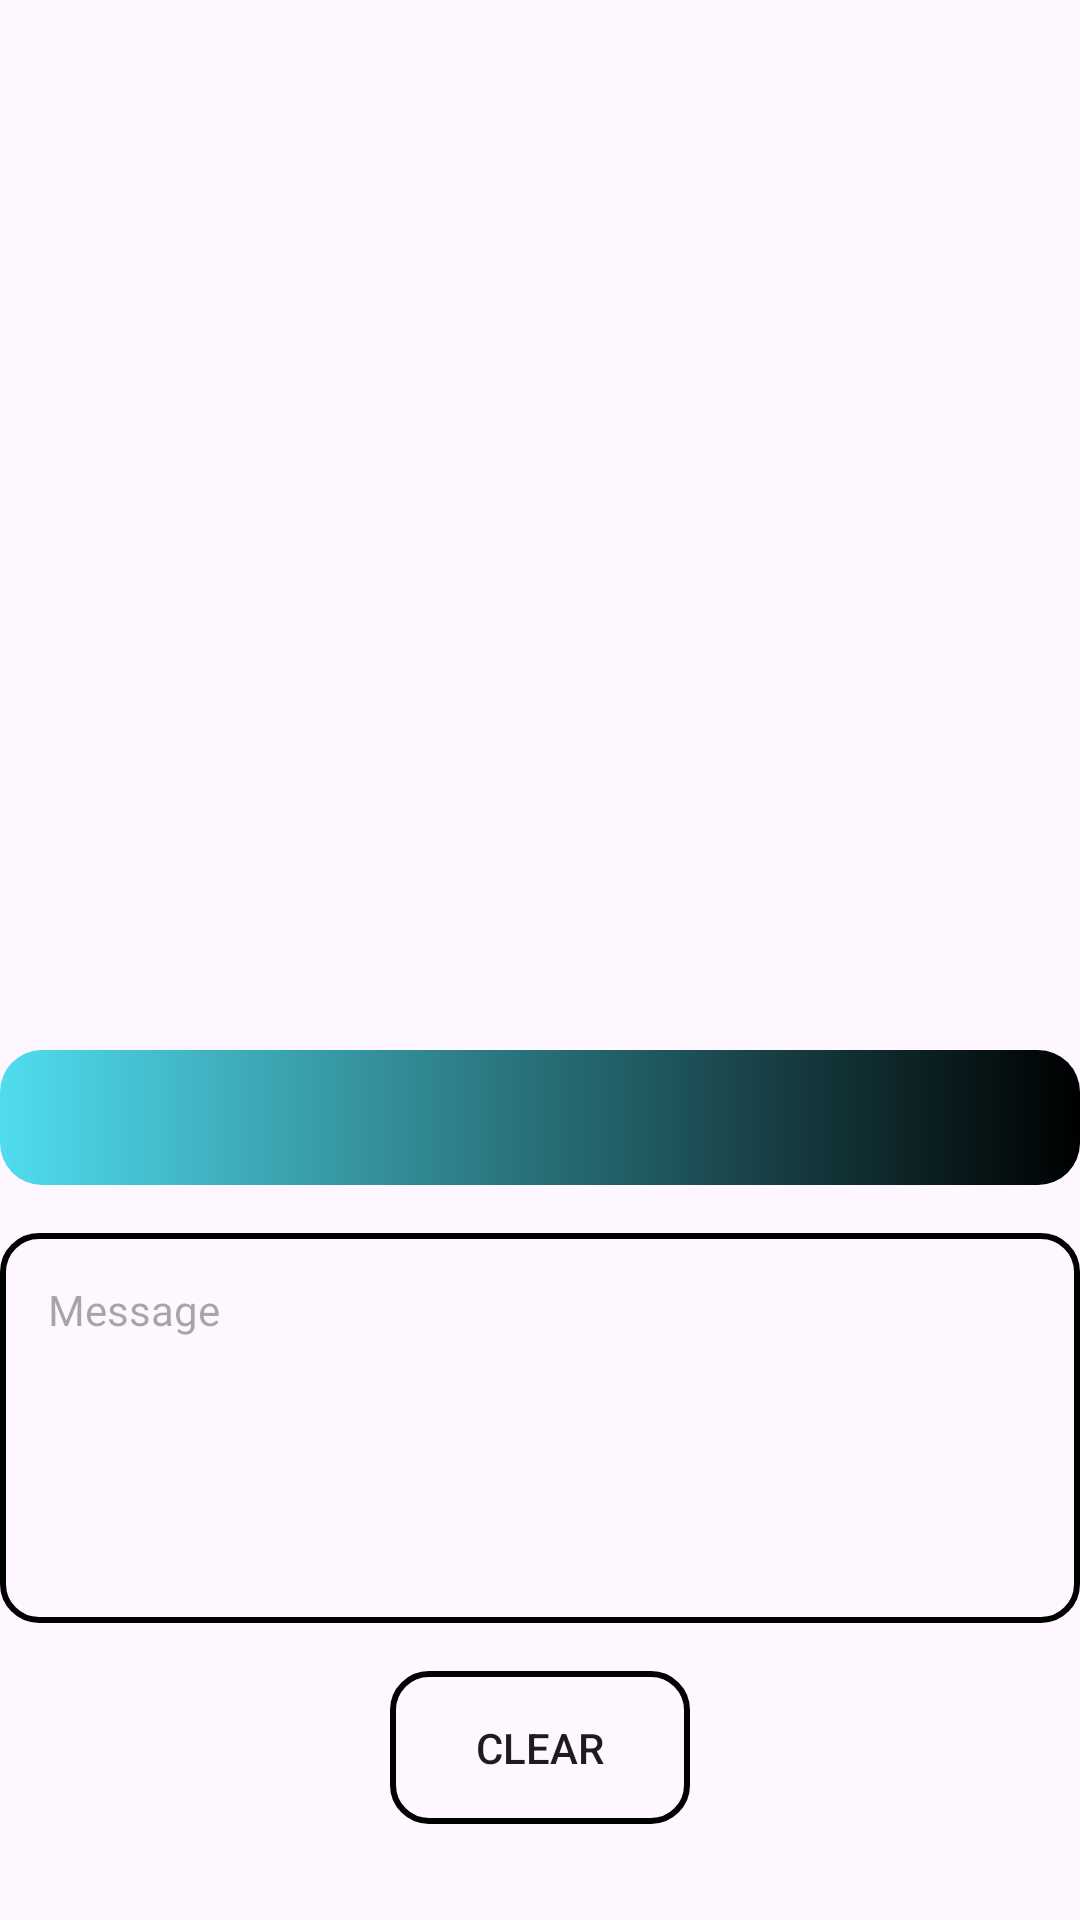

Layout XML and referenced resources for this Android screen:
<!-- AndroidManifest.xml: application theme Theme.HomeworkZukaVanishvili -->
<!-- res/layout/activity_main2.xml -->
<?xml version="1.0" encoding="utf-8"?>
<androidx.appcompat.widget.LinearLayoutCompat xmlns:android="http://schemas.android.com/apk/res/android"
    xmlns:tools="http://schemas.android.com/tools"
    android:id="@+id/main"
    android:layout_width="match_parent"
    android:layout_height="match_parent"
    android:orientation="vertical"
    tools:context=".MainActivity2">

    <View
        android:layout_width="200dp"
        android:layout_height="200dp"
        android:layout_gravity="center"
        android:layout_marginTop="130dp"
        android:background="@drawable/message_svgrepo_com" />

    <androidx.appcompat.widget.AppCompatTextView
        android:id="@+id/emailtext"
        android:layout_width="match_parent"
        android:layout_height="45dp"
        android:layout_marginTop="20dp"
        android:textSize="20sp"
        android:gravity="center_vertical"
        android:background="@drawable/bkg_rectange_gradient"
        android:paddingHorizontal="16dp" />

    <androidx.appcompat.widget.AppCompatTextView
        android:id="@+id/messagetext"
        android:layout_width="match_parent"
        android:layout_height="130dp"
        android:layout_marginTop="16dp"
        android:background="@drawable/rec"
        android:gravity="top"
        android:hint="Message"
        android:padding="16dp" />

    <androidx.appcompat.widget.AppCompatButton
        android:id="@+id/clear"
        android:layout_width="100dp"
        android:layout_height="wrap_content"
        android:layout_gravity="center"
        android:layout_marginTop="16dp"
        android:background="@drawable/rec"
        android:padding="16dp"
        android:text="Clear" />

</androidx.appcompat.widget.LinearLayoutCompat>
<!-- resources referenced by this layout -->
<resources>
  <!-- drawable bkg_rectange_gradient (drawable) -->
  <?xml version="1.0" encoding="utf-8"?>
  <shape xmlns:android="http://schemas.android.com/apk/res/android">
      <gradient
          android:angle="0"
          android:endColor="#000000"
          android:startColor="@color/blue" />
  
      <corners android:radius="14dp" />
      <stroke
          android:color="@color/black" />
  </shape>
  <!-- drawable rec (drawable) -->
  <?xml version="1.0" encoding="utf-8"?>
  <shape xmlns:android="http://schemas.android.com/apk/res/android">
  
      <corners android:radius="12dp" />
  
      <stroke
          android:width="2dp"
          android:color="@color/black" />
  </shape>
  <style name="Theme.HomeworkZukaVanishvili" parent="Base.Theme.HomeworkZukaVanishvili" />
  <color name="blue">#50DDEF</color>
  <color name="black">#FF000000</color>
  <style name="Base.Theme.HomeworkZukaVanishvili" parent="Theme.Material3.DayNight.NoActionBar">
          
          
      </style>
</resources>
